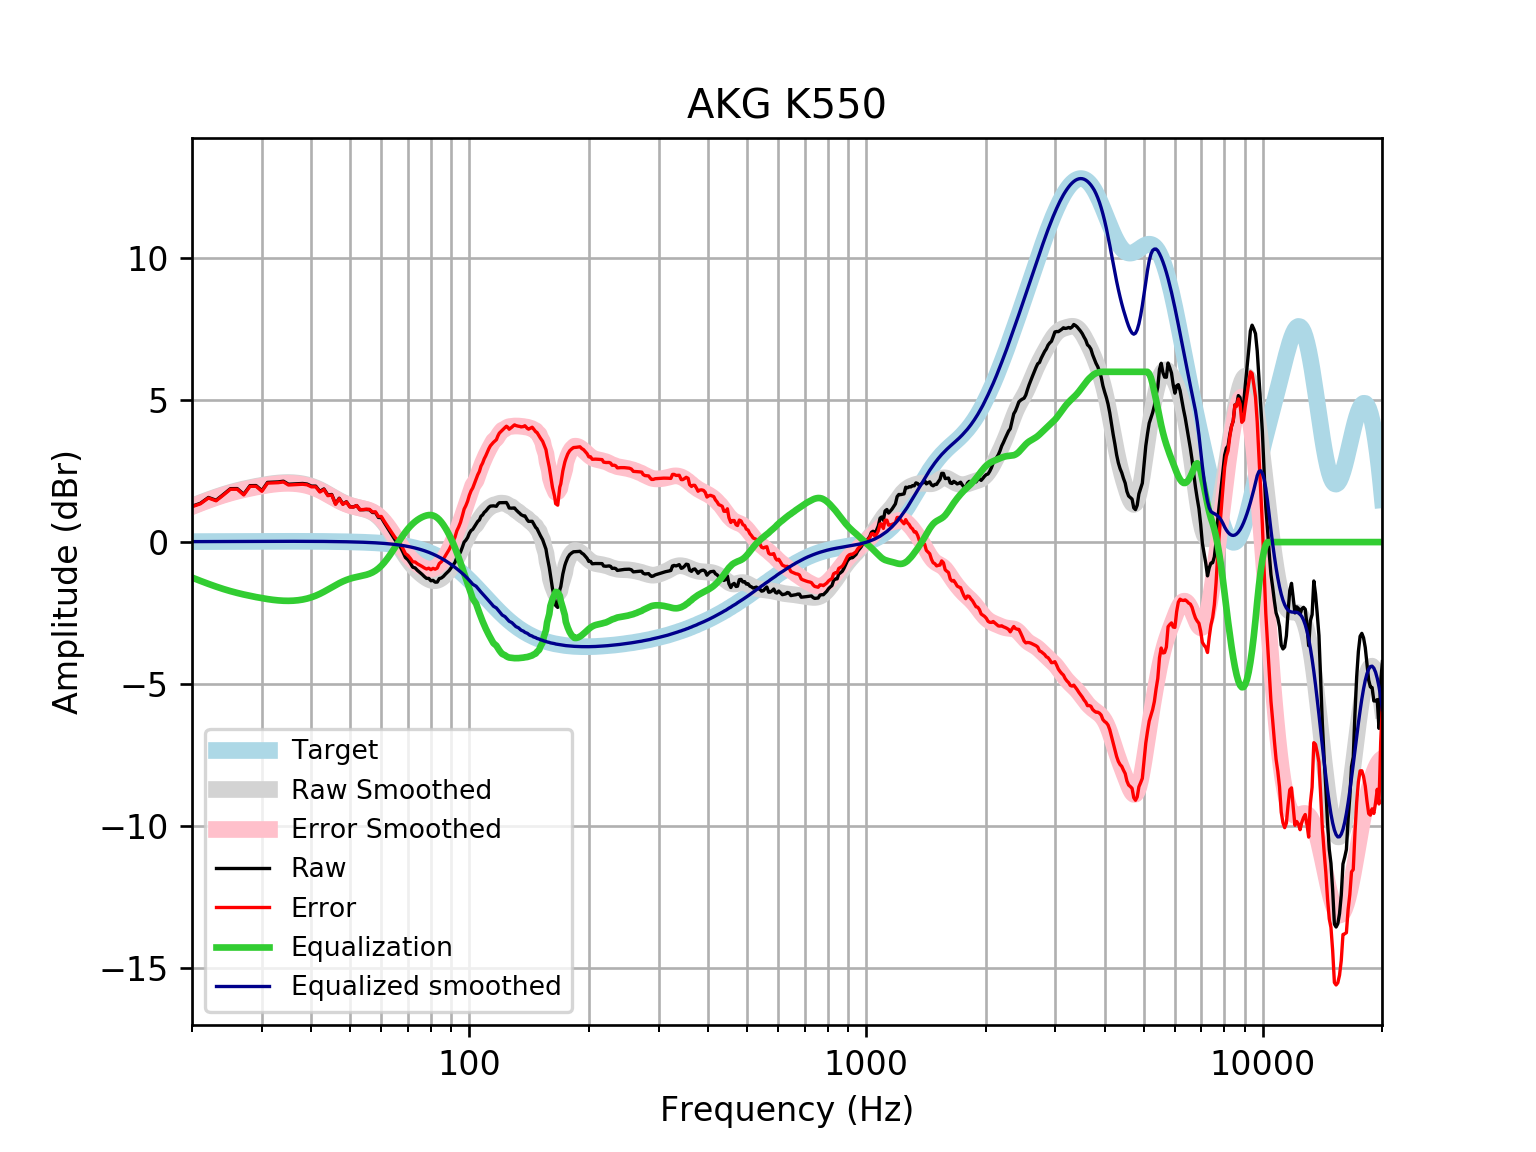

The table this chart was drawn from, first rows:
frequency, raw, error, smoothed, error_smoothed, equalization, equalized_raw, equalized_smoothed, target
20, 1.262, 1.246, 1.266, 1.25, -1.25, 0.0128, 0.01646, 0.01648
21, 1.367, 1.349, 1.384, 1.366, -1.366, 0.0003707, 0.01765, 0.01765
22, 1.572, 1.553, 1.492, 1.473, -1.473, 0.09874, 0.01877, 0.01876
23, 1.475, 1.455, 1.589, 1.569, -1.569, -0.09432, 0.01984, 0.01983
24, 1.679, 1.658, 1.675, 1.654, -1.654, 0.0246, 0.02085, 0.02084
25, 1.883, 1.861, 1.75, 1.728, -1.728, 0.1549, 0.02181, 0.02179
26, 1.885, 1.862, 1.814, 1.791, -1.791, 0.09333, 0.02271, 0.02269
27, 1.685, 1.661, 1.87, 1.846, -1.846, -0.1615, 0.02355, 0.02353
28, 1.988, 1.964, 1.919, 1.895, -1.895, 0.09367, 0.02433, 0.02431
29, 1.991, 1.966, 1.963, 1.937, -1.937, 0.05366, 0.02504, 0.02502
30, 1.815, 1.789, 2.001, 1.975, -1.975, -0.1606, 0.02567, 0.02566
31, 2.103, 2.077, 2.034, 2.008, -2.008, 0.09497, 0.02623, 0.02622
32, 2.111, 2.085, 2.062, 2.035, -2.035, 0.07633, 0.02668, 0.02668
33, 2.12, 2.093, 2.082, 2.055, -2.055, 0.06551, 0.02704, 0.02704
34, 2.145, 2.118, 2.094, 2.067, -2.067, 0.07877, 0.02728, 0.02728
35, 2.038, 2.011, 2.097, 2.07, -2.07, -0.03148, 0.0274, 0.0274
36, 2.048, 2.021, 2.092, 2.064, -2.064, -0.01634, 0.02739, 0.02739
37, 2.057, 2.03, 2.077, 2.049, -2.049, 0.007663, 0.02723, 0.02723
38, 2.065, 2.038, 2.052, 2.025, -2.025, 0.0401, 0.02691, 0.02692
39, 2.045, 2.018, 2.017, 1.99, -1.99, 0.05441, 0.02643, 0.02644
40, 1.972, 1.947, 1.971, 1.945, -1.945, 0.02763, 0.02578, 0.02579
41, 1.972, 1.947, 1.914, 1.889, -1.889, 0.08272, 0.02495, 0.02496
42, 1.787, 1.763, 1.847, 1.824, -1.824, -0.03624, 0.02393, 0.02393
43, 1.872, 1.85, 1.773, 1.751, -1.751, 0.1219, 0.02272, 0.02272
44, 1.657, 1.636, 1.694, 1.673, -1.673, -0.01608, 0.0213, 0.0213
45, 1.677, 1.657, 1.614, 1.594, -1.594, 0.08253, 0.01968, 0.01967
46, 1.347, 1.33, 1.537, 1.519, -1.519, -0.1712, 0.01785, 0.01783
47, 1.546, 1.53, 1.465, 1.449, -1.449, 0.09715, 0.01579, 0.01577
48, 1.343, 1.329, 1.401, 1.387, -1.387, -0.04443, 0.0135, 0.01347
49, 1.421, 1.41, 1.345, 1.334, -1.334, 0.08671, 0.01097, 0.01094
50, 1.246, 1.238, 1.299, 1.291, -1.291, -0.04558, 0.008186, 0.008144
51, 1.238, 1.233, 1.262, 1.256, -1.256, -0.01801, 0.005126, 0.00508
52, 1.288, 1.286, 1.23, 1.228, -1.228, 0.05992, 0.001774, 0.001724
53, 1.14, 1.142, 1.202, 1.203, -1.203, -0.0638, -0.001894, -0.001946
54, 1.141, 1.147, 1.173, 1.179, -1.179, -0.03802, -0.005905, -0.005958
55, 1.148, 1.158, 1.141, 1.151, -1.151, -0.003389, -0.01029, -0.01034
56, 1.139, 1.154, 1.101, 1.116, -1.116, 0.0233, -0.01508, -0.01514
57, 1.043, 1.063, 1.048, 1.069, -1.069, -0.02613, -0.02033, -0.02038
58, 1.041, 1.067, 0.981, 1.007, -1.007, 0.03358, -0.02607, -0.02611
59, 0.8682, 0.9006, 0.8965, 0.9289, -0.9289, -0.0607, -0.03234, -0.03238
60, 0.8626, 0.9019, 0.7947, 0.8339, -0.8339, 0.02874, -0.03921, -0.03925
61, 0.6916, 0.7383, 0.6765, 0.7232, -0.7232, -0.03165, -0.04672, -0.04675
62, 0.535, 0.59, 0.5444, 0.5994, -0.5994, -0.06436, -0.05494, -0.05496
63, 0.3798, 0.4437, 0.4015, 0.4655, -0.4655, -0.08569, -0.06392, -0.06393
64, 0.2259, 0.2996, 0.2514, 0.3252, -0.3252, -0.09931, -0.07372, -0.07373
65, 0.0738, 0.1582, 0.09768, 0.1821, -0.1821, -0.1083, -0.0844, -0.08441
66, -0.02068, 0.07535, -0.05634, 0.03969, -0.03969, -0.06037, -0.09604, -0.09603
67, -0.1699, -0.06126, -0.2075, -0.09877, 0.09877, -0.07116, -0.1087, -0.1087
68, -0.3497, -0.2274, -0.3528, -0.2304, 0.2304, -0.1194, -0.1224, -0.1224
69, -0.544, -0.4068, -0.4898, -0.3526, 0.3526, -0.1914, -0.1372, -0.1372
70, -0.6217, -0.4685, -0.6168, -0.4635, 0.4635, -0.1583, -0.1533, -0.1533
71, -0.7448, -0.5742, -0.7324, -0.5618, 0.5618, -0.183, -0.1706, -0.1706
72, -0.8847, -0.6956, -0.8364, -0.6472, 0.6472, -0.2375, -0.1892, -0.1892
73, -0.9105, -0.7014, -0.9295, -0.7204, 0.7204, -0.1902, -0.2092, -0.2092
74, -0.998, -0.7675, -1.013, -0.7824, 0.7824, -0.2157, -0.2306, -0.2305
75, -1.066, -0.8128, -1.088, -0.8346, 0.8346, -0.2316, -0.2535, -0.2534
76, -1.136, -0.8584, -1.156, -0.8779, 0.8779, -0.2582, -0.2778, -0.2778
77, -1.214, -0.9101, -1.216, -0.9126, 0.9126, -0.3012, -0.3037, -0.3037
78, -1.279, -0.9481, -1.269, -0.9377, 0.9377, -0.3416, -0.3312, -0.3312
79, -1.279, -0.9191, -1.312, -0.9516, 0.9516, -0.3277, -0.3604, -0.3603
... 553 more rows
